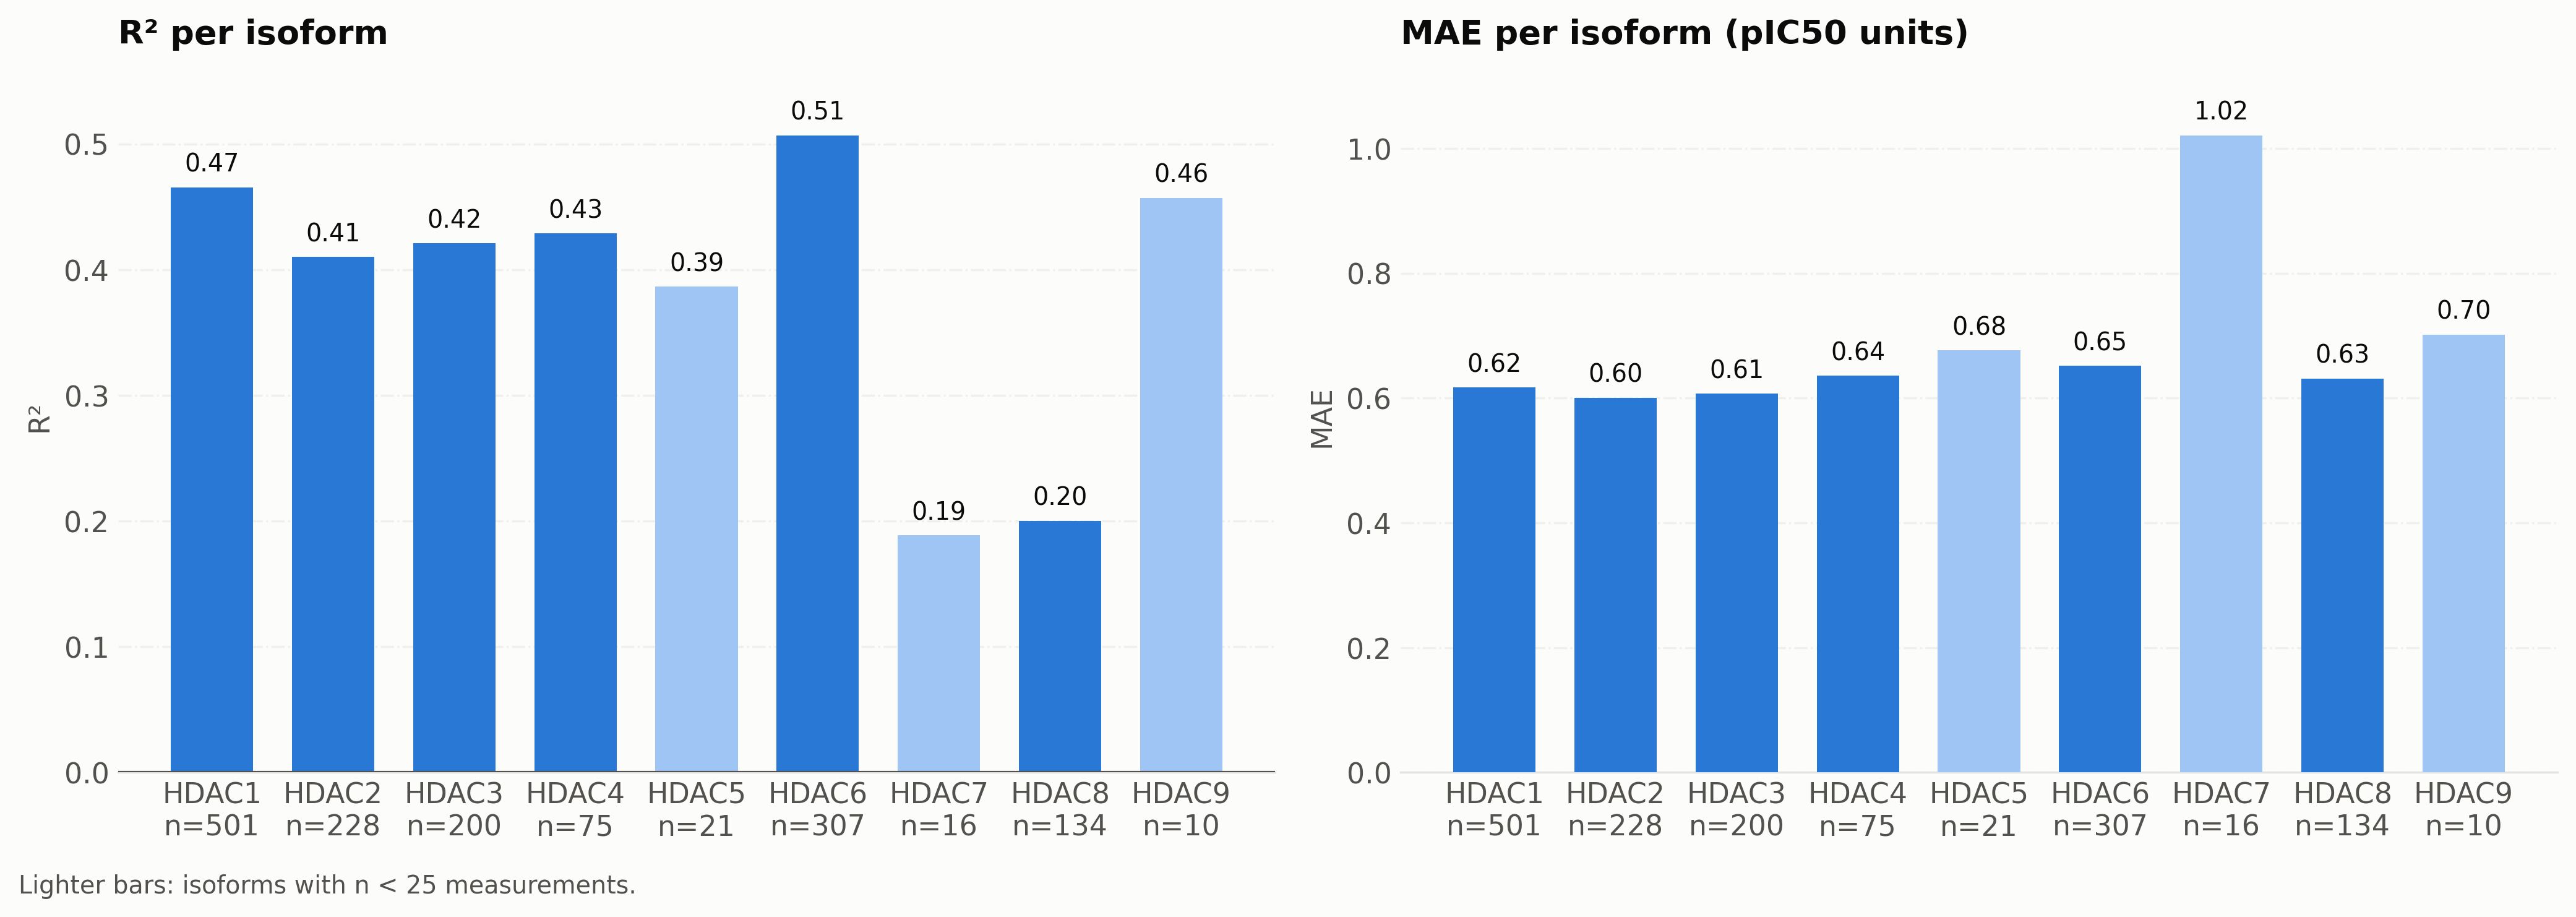

The data file committed next to this chart (first rows):
isoform, n, r2, mae, rmse, pearson_r, spearman_r
HDAC1, 501, 0.4655, 0.6172, 0.7882, 0.6905, 0.702
HDAC2, 228, 0.4101, 0.6004, 0.7745, 0.6559, 0.6359
HDAC3, 200, 0.4209, 0.6073, 0.7904, 0.6739, 0.6471
HDAC4, 75, 0.4288, 0.636, 0.9075, 0.739, 0.7434
HDAC5, 21, 0.3865, 0.6767, 0.9633, 0.6394, 0.7269
HDAC6, 307, 0.5068, 0.6517, 0.8489, 0.712, 0.7176
HDAC7, 16, 0.1885, 1.021, 1.286, 0.7521, 0.7118
HDAC8, 134, 0.2002, 0.6315, 0.8328, 0.4488, 0.4509
HDAC9, 10, 0.4571, 0.7018, 1.09, 0.7557, 0.7333
